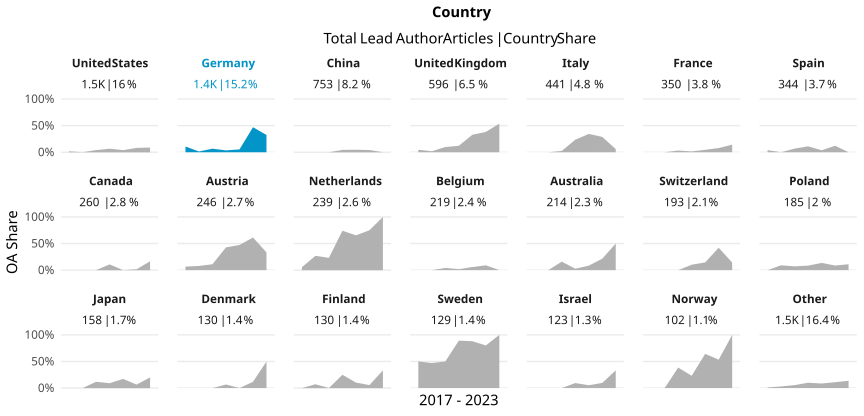

Data behind this chart, as committed beside it:
country_name_fct, cr_year, articles, cc_total, prop
United States, '17, 111, 2, 0.01802
United States, '18, 197, 0, 0
United States, '19, 196, 8, 0.04082
United States, '20, 316, 21, 0.06646
United States, '21, 279, 11, 0.03943
United States, '22, 306, 25, 0.0817
United States, '23, 68, 6, 0.08824
Germany, '17, 65, 7, 0.1077
Germany, '18, 140, 2, 0.01429
Germany, '19, 150, 10, 0.06667
Germany, '20, 314, 11, 0.03503
Germany, '21, 355, 19, 0.05352
Germany, '22, 336, 158, 0.4702
Germany, '23, 37, 12, 0.3243
China, '17, 53, 0, 0
China, '18, 59, 0, 0
China, '19, 69, 0, 0
China, '20, 158, 7, 0.0443
China, '21, 149, 7, 0.04698
China, '22, 216, 9, 0.04167
China, '23, 49, 0, 0
United Kingdom, '17, 44, 2, 0.04545
United Kingdom, '18, 53, 1, 0.01887
United Kingdom, '19, 71, 7, 0.09859
United Kingdom, '20, 123, 15, 0.122
United Kingdom, '21, 143, 47, 0.3287
United Kingdom, '22, 136, 52, 0.3824
United Kingdom, '23, 26, 14, 0.5385
Italy, '17, 28, 0, 0
Italy, '18, 43, 0, 0
Italy, '19, 40, 1, 0.025
Italy, '20, 102, 24, 0.2353
Italy, '21, 93, 32, 0.3441
Italy, '22, 118, 34, 0.2881
Italy, '23, 17, 1, 0.05882
France, '17, 40, 0, 0
France, '18, 52, 0, 0
France, '19, 31, 1, 0.03226
France, '20, 65, 1, 0.01538
France, '21, 66, 3, 0.04545
France, '22, 89, 7, 0.07865
France, '23, 7, 1, 0.1429
Spain, '17, 25, 1, 0.04
Spain, '18, 38, 0, 0
Spain, '19, 29, 2, 0.06897
Spain, '20, 72, 8, 0.1111
Spain, '21, 81, 3, 0.03704
Spain, '22, 82, 10, 0.122
Spain, '23, 17, 0, 0
Canada, '17, 29, 0, 0
Canada, '18, 26, 0, 0
Canada, '19, 42, 0, 0
Canada, '20, 46, 5, 0.1087
Canada, '21, 52, 0, 0
Canada, '22, 59, 1, 0.01695
Canada, '23, 6, 1, 0.1667
Austria, '17, 15, 1, 0.06667
Austria, '18, 38, 3, 0.07895
Austria, '19, 27, 3, 0.1111
Austria, '20, 56, 24, 0.4286
... 87 more rows
